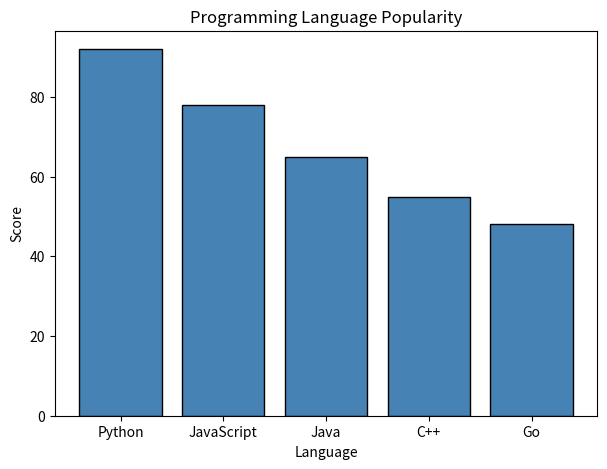
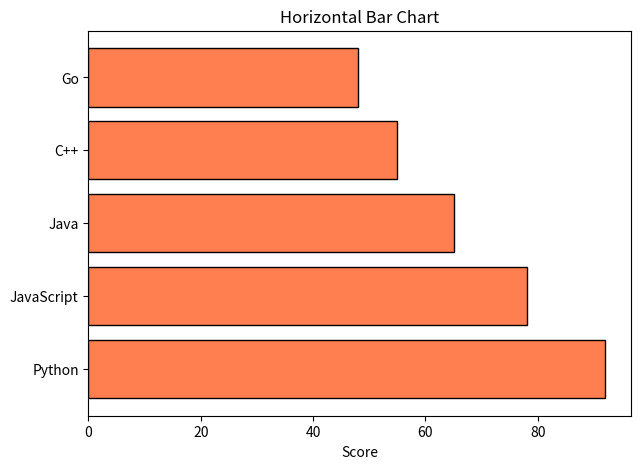
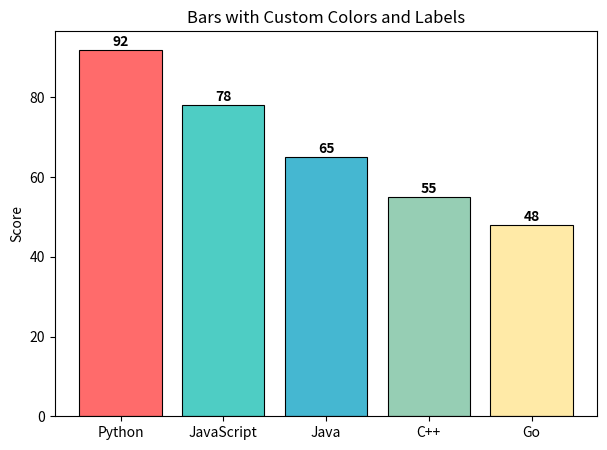
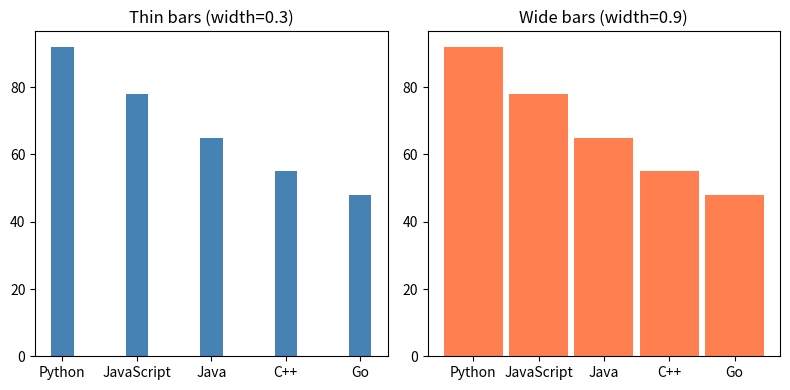
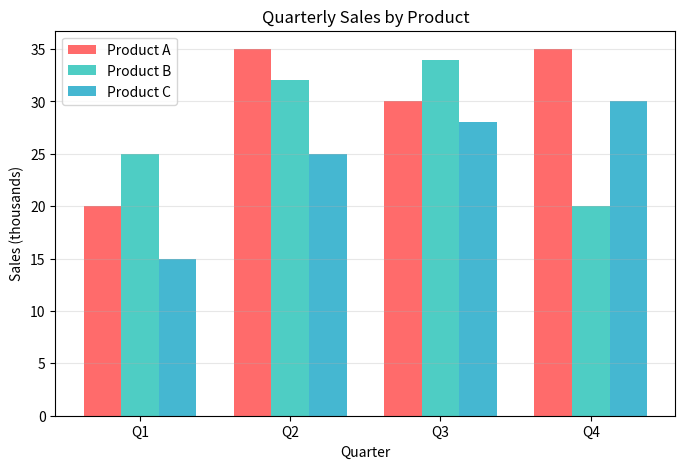
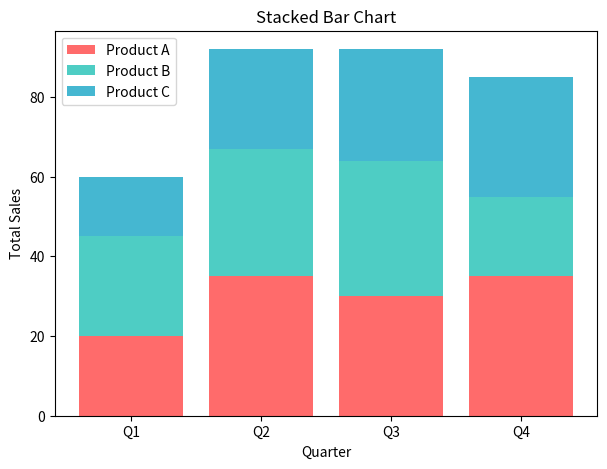
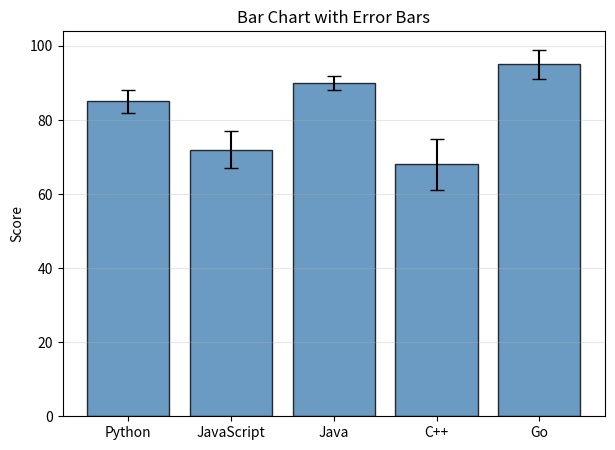

Python code for these plots, in order:
# -------------------------------------------------
# File Name: 09_bars.py
# Author: Florentino Báez
# Date: Matplotlib
# Description: Bar Charts.
#              Vertical and horizontal bars, custom colors,
#              grouped and stacked bars, value labels on bars,
#              and error bars.
# -------------------------------------------------

"""
Matplotlib - 09: Bar Charts
============================
Description: Create vertical and horizontal bar charts. Customize
             colors, width, labels, and create grouped/stacked bars.
"""

import matplotlib.pyplot as plt
import numpy as np

# =========================================================================
# Basic vertical bar chart
# =========================================================================

categories = ["Python", "JavaScript", "Java", "C++", "Go"]
values = [92, 78, 65, 55, 48]

plt.figure(figsize=(7, 5))
plt.bar(categories, values, color="steelblue", edgecolor="black")  # bar() creates vertical bars; edgecolor outlines each bar
plt.title("Programming Language Popularity")
plt.xlabel("Language")
plt.ylabel("Score")
plt.show()

# =========================================================================
# Horizontal bar chart (barh)
# =========================================================================

plt.figure(figsize=(7, 5))
plt.barh(categories, values, color="coral", edgecolor="black")  # barh() creates horizontal bars (h = horizontal)
plt.title("Horizontal Bar Chart")
plt.xlabel("Score")
plt.show()

# =========================================================================
# Custom bar colors (one per bar)
# =========================================================================

colors = ["#FF6B6B", "#4ECDC4", "#45B7D1", "#96CEB4", "#FFEAA7"]

plt.figure(figsize=(7, 5))
bars = plt.bar(categories, values, color=colors, edgecolor="black", linewidth=0.8)  # Store bar objects in 'bars' to access their position/height later

# Add value labels on top of each bar
# Place value labels centered on top of each bar
for bar, val in zip(bars, values):
    plt.text(bar.get_x() + bar.get_width()/2, bar.get_height() + 1,
             str(val), ha="center", fontweight="bold")

plt.title("Bars with Custom Colors and Labels")
plt.ylabel("Score")
plt.show()

# =========================================================================
# Bar width customization
# =========================================================================

plt.figure(figsize=(8, 4))

plt.subplot(1, 2, 1)
plt.bar(categories, values, width=0.3, color="steelblue")
plt.title("Thin bars (width=0.3)")

plt.subplot(1, 2, 2)
plt.bar(categories, values, width=0.9, color="coral")
plt.title("Wide bars (width=0.9)")

plt.tight_layout()
plt.show()

# =========================================================================
# Grouped bar chart (comparing two datasets)
# =========================================================================

labels = ["Q1", "Q2", "Q3", "Q4"]
product_a = [20, 35, 30, 35]
product_b = [25, 32, 34, 20]
product_c = [15, 25, 28, 30]

x_pos = np.arange(len(labels))  # Numeric positions [0, 1, 2, 3] used to offset grouped bars
width = 0.25  # Each bar group gets 0.25 width so three groups fit side by side

plt.figure(figsize=(8, 5))
plt.bar(x_pos - width, product_a, width, label="Product A", color="#FF6B6B")  # Offset to the left by 'width' for the first product group
plt.bar(x_pos, product_b, width, label="Product B", color="#4ECDC4")
plt.bar(x_pos + width, product_c, width, label="Product C", color="#45B7D1")

plt.xticks(x_pos, labels)
plt.title("Quarterly Sales by Product")
plt.xlabel("Quarter")
plt.ylabel("Sales (thousands)")
plt.legend()
plt.grid(axis="y", alpha=0.3)
plt.show()

# =========================================================================
# Stacked bar chart
# =========================================================================

plt.figure(figsize=(7, 5))
plt.bar(labels, product_a, label="Product A", color="#FF6B6B")
plt.bar(labels, product_b, bottom=product_a, label="Product B", color="#4ECDC4")  # bottom= stacks this bar on top of product_a
plt.bar(labels, product_c,
        bottom=[a + b for a, b in zip(product_a, product_b)],  # Stack C on top of A+B by calculating cumulative heights
        label="Product C", color="#45B7D1")

plt.title("Stacked Bar Chart")
plt.xlabel("Quarter")
plt.ylabel("Total Sales")
plt.legend()
plt.show()

# =========================================================================
# Bar chart with error bars
# =========================================================================

means = [85, 72, 90, 68, 95]
errors = [3, 5, 2, 7, 4]

plt.figure(figsize=(7, 5))
plt.bar(categories, means, yerr=errors, capsize=5,  # yerr adds vertical error bars; capsize sets the width of end caps
        color="steelblue", edgecolor="black", alpha=0.8)
plt.title("Bar Chart with Error Bars")
plt.ylabel("Score")
plt.grid(axis="y", alpha=0.3)
plt.show()
